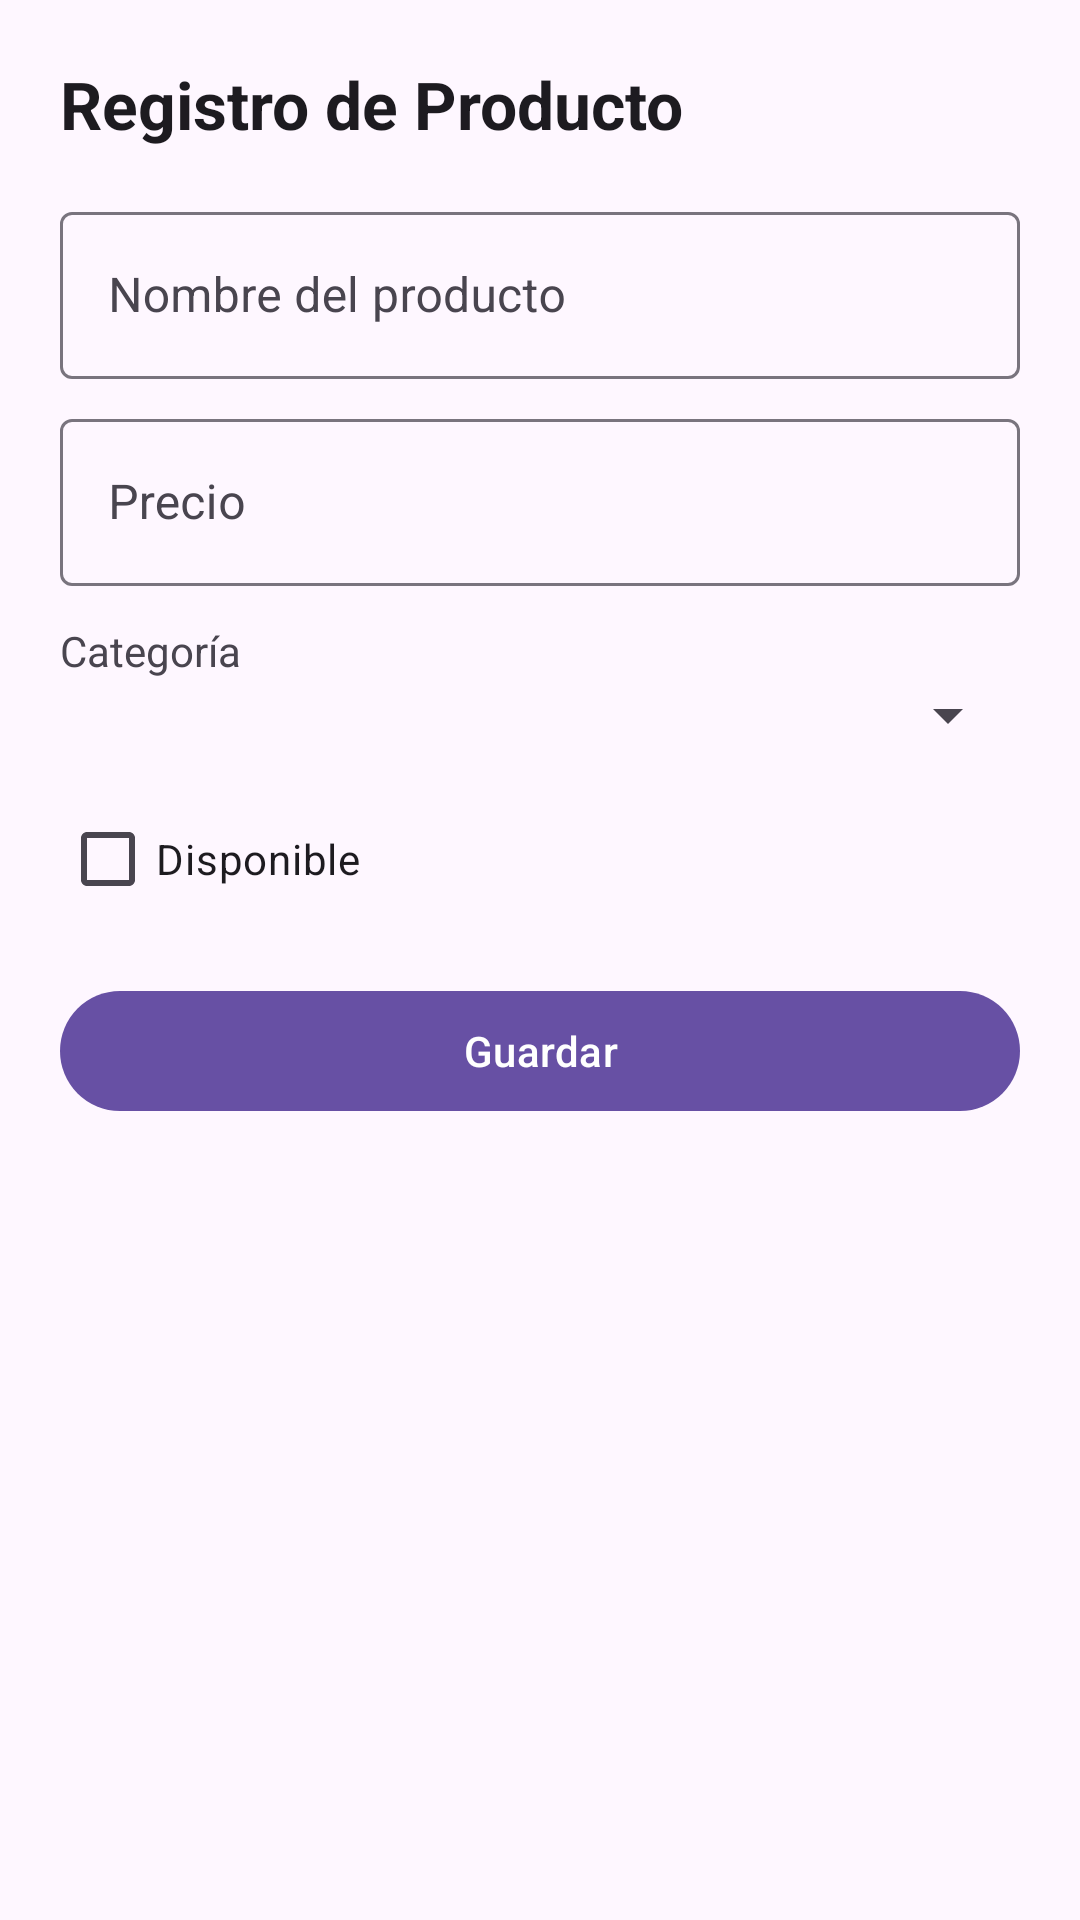

Write the Android layout XML for this screen, with the resource values it uses.
<!-- AndroidManifest.xml: application theme Theme.Appformulario -->
<!-- res/layout/activity_product_form.xml -->
<?xml version="1.0" encoding="utf-8"?>

<androidx.constraintlayout.widget.ConstraintLayout
    xmlns:android="http://schemas.android.com/apk/res/android"
    xmlns:app="http://schemas.android.com/apk/res-auto"
    android:padding="20dp"
    android:layout_width="match_parent"
    android:layout_height="match_parent">

    <com.google.android.material.textview.MaterialTextView
        android:id="@+id/tvTitle"
        style="@style/TextAppearance.App.Title"
        android:text="@string/product_form_title"
        android:layout_width="0dp"
        android:layout_height="wrap_content"
        app:layout_constraintTop_toTopOf="parent"
        app:layout_constraintStart_toStartOf="parent"
        app:layout_constraintEnd_toEndOf="parent"/>

    <com.google.android.material.textfield.TextInputLayout
        android:id="@+id/tilProductName"
        android:layout_width="0dp"
        android:layout_height="wrap_content"
        app:layout_constraintTop_toBottomOf="@id/tvTitle"
        app:layout_constraintStart_toStartOf="parent"
        app:layout_constraintEnd_toEndOf="parent"
        android:layout_marginTop="16dp">
        <com.google.android.material.textfield.TextInputEditText
            android:id="@+id/etProductName"
            android:hint="@string/product_name"
            android:inputType="textCapSentences"
            android:layout_width="match_parent"
            android:layout_height="wrap_content"/>
    </com.google.android.material.textfield.TextInputLayout>

    <com.google.android.material.textfield.TextInputLayout
        android:id="@+id/tilPrice"
        android:layout_width="0dp"
        android:layout_height="wrap_content"
        app:layout_constraintTop_toBottomOf="@id/tilProductName"
        app:layout_constraintStart_toStartOf="parent"
        app:layout_constraintEnd_toEndOf="parent"
        android:layout_marginTop="8dp">
        <com.google.android.material.textfield.TextInputEditText
            android:id="@+id/etPrice"
            android:hint="@string/price"
            android:inputType="numberDecimal"
            android:layout_width="match_parent"
            android:layout_height="wrap_content"/>
    </com.google.android.material.textfield.TextInputLayout>

    <com.google.android.material.textview.MaterialTextView
        android:id="@+id/tvCategory"
        android:text="@string/category"
        android:layout_width="wrap_content"
        android:layout_height="wrap_content"
        app:layout_constraintTop_toBottomOf="@id/tilPrice"
        app:layout_constraintStart_toStartOf="parent"
        android:layout_marginTop="12dp"/>

    <Spinner
        android:id="@+id/spCategory"
        android:layout_width="0dp"
        android:layout_height="wrap_content"
        app:layout_constraintStart_toStartOf="parent"
        app:layout_constraintEnd_toEndOf="parent"
        app:layout_constraintTop_toBottomOf="@id/tvCategory"/>

    <com.google.android.material.checkbox.MaterialCheckBox
        android:id="@+id/cbAvailable"
        android:text="@string/available"
        android:layout_width="wrap_content"
        android:layout_height="wrap_content"
        app:layout_constraintTop_toBottomOf="@id/spCategory"
        app:layout_constraintStart_toStartOf="parent"
        android:layout_marginTop="12dp"/>

    <com.google.android.material.button.MaterialButton
        android:id="@+id/btnSaveProduct"
        style="@style/Widget.App.Button.Primary"
        android:text="@string/save"
        android:layout_width="0dp"
        android:layout_height="wrap_content"
        app:layout_constraintTop_toBottomOf="@id/cbAvailable"
        app:layout_constraintStart_toStartOf="parent"
        app:layout_constraintEnd_toEndOf="parent"
        android:layout_marginTop="16dp"/>
</androidx.constraintlayout.widget.ConstraintLayout>
<!-- resources referenced by this layout -->
<resources>
  <string name="available">Disponible</string>
  <string name="category">Categoría</string>
  <string name="price">Precio</string>
  <string name="product_form_title">Registro de Producto</string>
  <string name="product_name">Nombre del producto</string>
  <string name="save">Guardar</string>
  <style name="TextAppearance.App.Title" parent="TextAppearance.Material3.TitleLarge">
          <item name="android:textStyle">bold</item>
      </style>
  <style name="Widget.App.Button.Primary" parent="Widget.Material3.Button">
          <item name="android:minHeight">48dp</item>
          <item name="cornerFamily">rounded</item>
          <item name="cornerSize">12dp</item>
      </style>
  <style name="Theme.Appformulario" parent="Theme.Material3.DayNight.NoActionBar">
          
          <item name="colorPrimary">@color/md_seed</item>
          <item name="android:statusBarColor">?attr/colorPrimary</item>
          <item name="android:navigationBarColor">?attr/colorPrimary</item>
  
          
          <item name="textAppearanceBodyLarge">@style/TextAppearance.App.Body</item>
          <item name="materialButtonStyle">@style/Widget.App.Button.Primary</item>
      </style>
  <color name="md_seed">#6750A4</color>
  <style name="TextAppearance.App.Body" parent="TextAppearance.Material3.BodyLarge">
          <item name="android:textAllCaps">false</item>
          <item name="android:letterSpacing">0.01</item>
      </style>
</resources>
